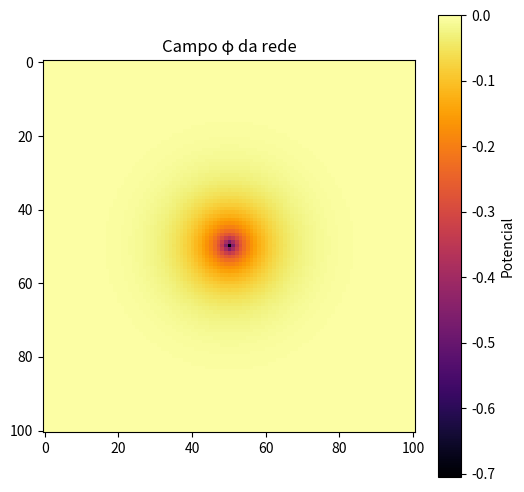
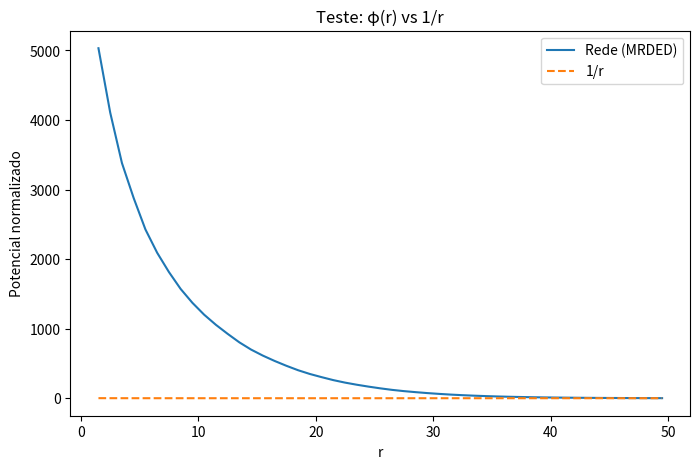
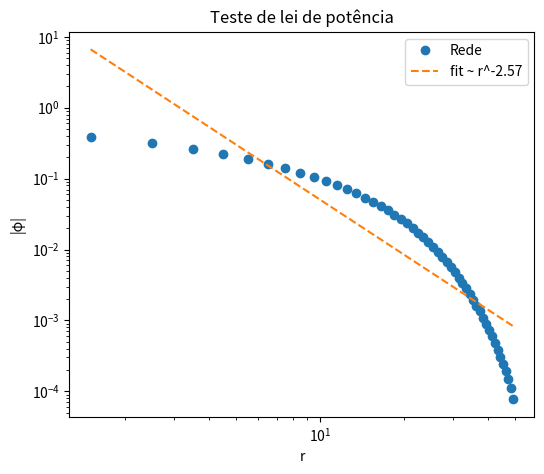

Python code for these plots, in order:
import numpy as np
import matplotlib.pyplot as plt

# =========================
# 1. PARÂMETROS
# =========================

N = 101              # tamanho da grade
steps = 500          # iterações
tol = 1e-5           # critério de parada

# =========================
# 2. INICIALIZAÇÃO
# =========================

phi = np.zeros((N, N))
rho = np.zeros((N, N))

# fonte central (massa)
cx, cy = N//2, N//2
rho[cx, cy] = 1.0

# =========================
# 3. RESOLVER EQUAÇÃO DE POISSON (rápido)
# =========================

for step in range(steps):
    
    phi_new = 0.25 * (
        np.roll(phi, 1, axis=0) +
        np.roll(phi, -1, axis=0) +
        np.roll(phi, 1, axis=1) +
        np.roll(phi, -1, axis=1) -
        rho
    )
    
    # condição de contorno simples
    phi_new[0,:] = 0
    phi_new[-1,:] = 0
    phi_new[:,0] = 0
    phi_new[:,-1] = 0

    # teste de convergência
    if np.max(np.abs(phi_new - phi)) < tol:
        print(f"Convergiu em {step} passos")
        break

    phi = phi_new

# =========================
# 4. PERFIL RADIAL
# =========================

y, x = np.indices((N, N))
r = np.sqrt((x - cx)**2 + (y - cy)**2)

r_flat = r.flatten()
phi_flat = phi.flatten()

mask = r_flat > 1
r_vals = r_flat[mask]
phi_vals = phi_flat[mask]

# bins radiais
r_bins = np.linspace(1, N//2, 50)
r_mid = 0.5 * (r_bins[:-1] + r_bins[1:])
phi_avg = []

for i in range(len(r_bins)-1):
    m = (r_vals >= r_bins[i]) & (r_vals < r_bins[i+1])
    if np.any(m):
        phi_avg.append(np.mean(phi_vals[m]))
    else:
        phi_avg.append(np.nan)

phi_avg = np.array(phi_avg)

# =========================
# 5. COMPARAÇÃO COM 1/r
# =========================

# normalização
phi_norm = phi_avg / np.nanmax(phi_avg)
inv_r = 1 / r_mid
inv_r = inv_r / np.max(inv_r)

# =========================
# 6. PLOTS
# =========================

plt.figure(figsize=(6,6))
plt.imshow(phi, cmap="inferno")
plt.colorbar(label="Potencial")
plt.title("Campo φ da rede")
plt.show()

plt.figure(figsize=(8,5))
plt.plot(r_mid, phi_norm, label="Rede (MRDED)")
plt.plot(r_mid, inv_r, '--', label="1/r")
plt.xlabel("r")
plt.ylabel("Potencial normalizado")
plt.legend()
plt.title("Teste: φ(r) vs 1/r")
plt.show()

# =========================
# 7. TESTE LOG-LOG (IMPORTANTE)
# =========================

plt.figure(figsize=(6,5))
plt.loglog(r_mid, np.abs(phi_avg), 'o', label="Rede")

# ajuste linear em log-log
valid = ~np.isnan(phi_avg)
coef = np.polyfit(np.log(r_mid[valid]), np.log(np.abs(phi_avg[valid])), 1)

print("\nExpoente estimado:", coef[0])

plt.loglog(r_mid, np.exp(coef[1]) * r_mid**coef[0], '--', label=f"fit ~ r^{coef[0]:.2f}")
plt.xlabel("r")
plt.ylabel("|φ|")
plt.legend()
plt.title("Teste de lei de potência")
plt.show()
